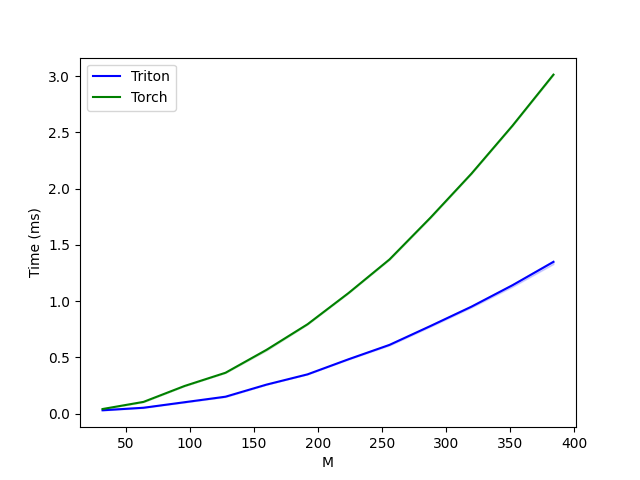

The data file committed next to this chart (first rows):
M, Triton, Torch
32, 0.02867, 0.03994
64, 0.0512, 0.1034
96, 0.1004, 0.2447
128, 0.1495, 0.3625
160, 0.257, 0.5663
192, 0.3482, 0.7936
224, 0.4823, 1.071
256, 0.6103, 1.37
288, 0.7782, 1.742
320, 0.9503, 2.134
352, 1.141, 2.559
384, 1.349, 3.014
